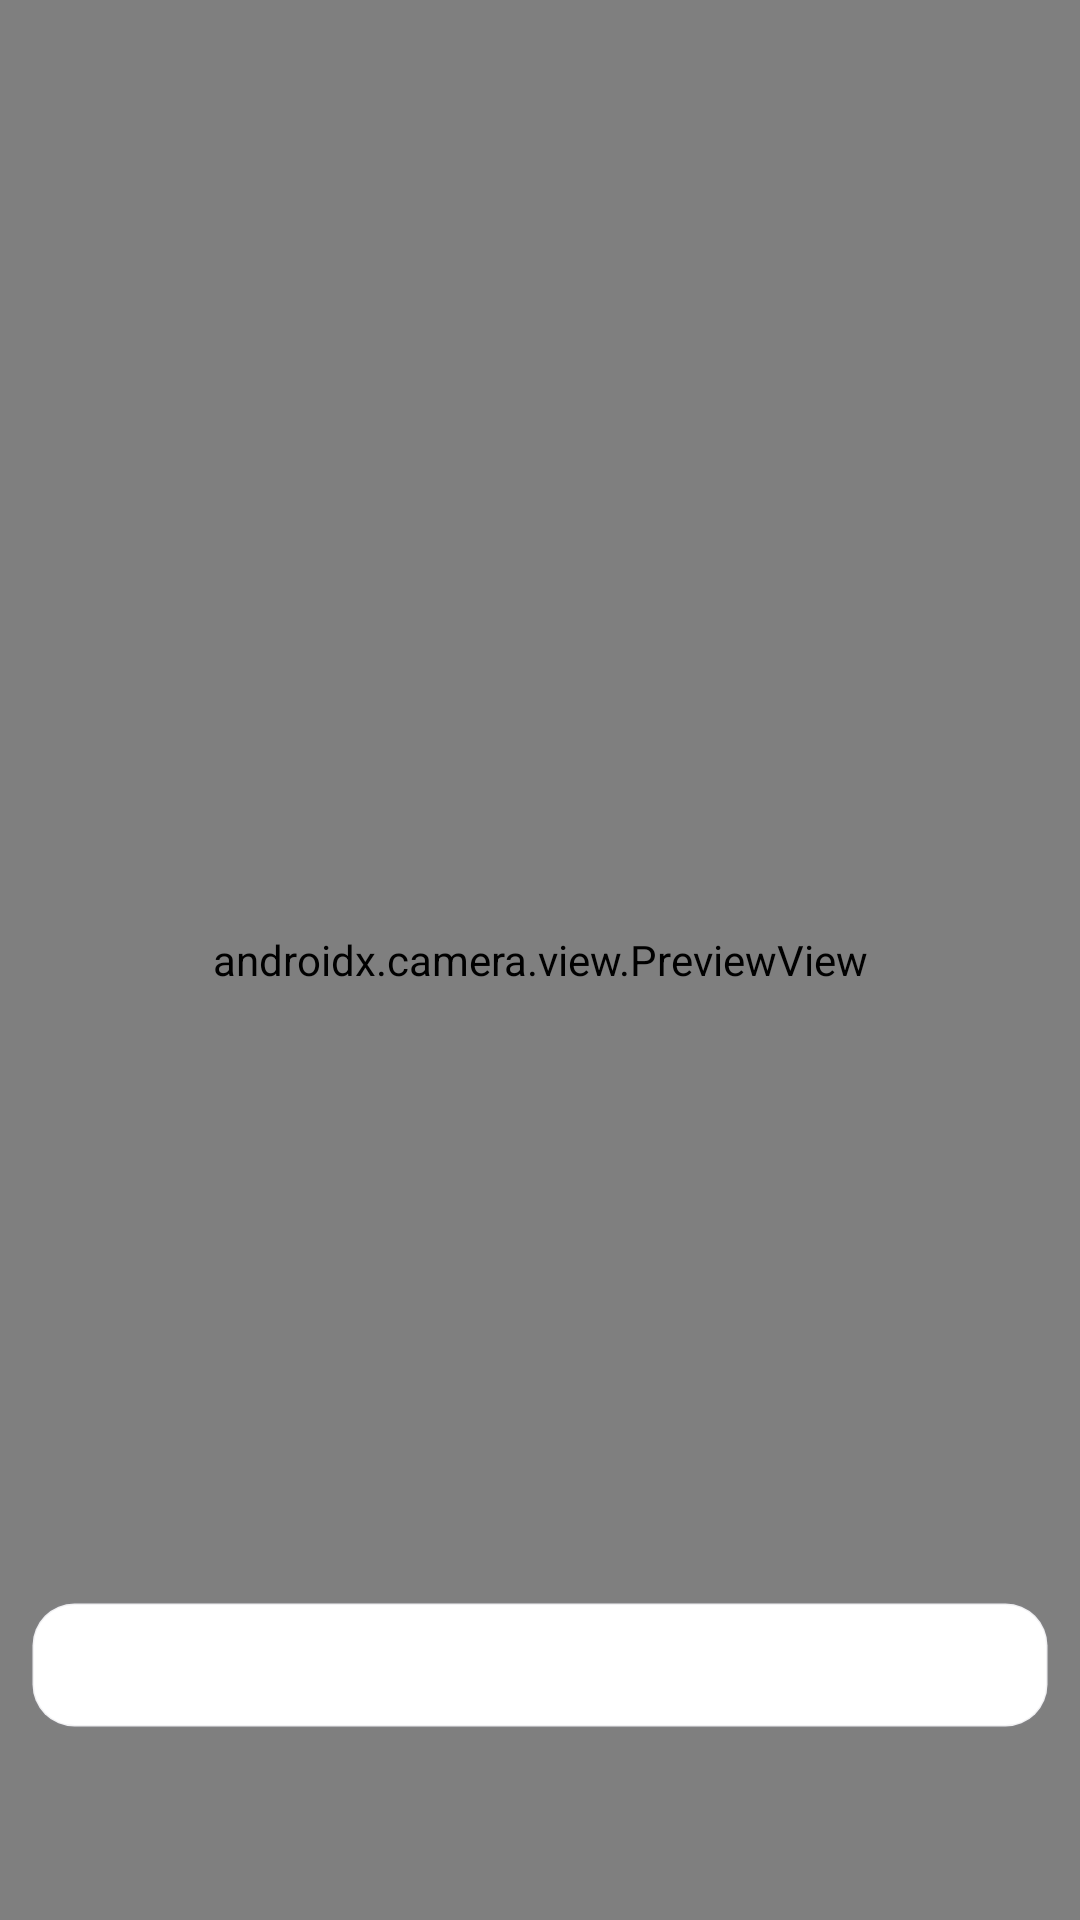

Android layout source for this screen:
<!-- AndroidManifest.xml: application theme Theme.Soul2Soul -->
<!-- res/layout/activity_scan.xml -->
<?xml version="1.0" encoding="utf-8"?>
<FrameLayout xmlns:android="http://schemas.android.com/apk/res/android"
    android:layout_width="match_parent"
    android:layout_height="match_parent"
    android:background="@color/black">

    <androidx.camera.view.PreviewView
        android:id="@+id/previewView"
        android:layout_width="match_parent"
        android:layout_height="match_parent" />

    <TextView
        android:id="@+id/tvScanHint"
        android:layout_width="wrap_content"
        android:layout_height="wrap_content"
        android:layout_gravity="bottom|center_horizontal"
        android:layout_marginBottom="64dp"
        android:background="@drawable/bg_card"
        android:paddingHorizontal="18dp"
        android:paddingVertical="10dp"
        android:text="@string/scan_hint"
        android:textColor="@color/white"
        android:textSize="15sp" />

</FrameLayout>
<!-- resources referenced by this layout -->
<resources>
  <color name="black">#FF000000</color>
  <color name="white">#FFFFFFFF</color>
  <!-- drawable bg_card (drawable) -->
  <?xml version="1.0" encoding="utf-8"?>
  <shape xmlns:android="http://schemas.android.com/apk/res/android"
      android:shape="rectangle">
      <solid android:color="#FFFFFFFF" />
      <corners android:radius="14dp" />
      <stroke
          android:width="1dp"
          android:color="#1F8A8F99" />
  </shape>
  <string name="scan_hint">对准TA手机上显示的二维码，扫到就自动配对</string>
  <style name="Theme.Soul2Soul" parent="Theme.Material3.Light.NoActionBar">
          <item name="colorPrimary">@color/primary</item>
          <item name="colorOnPrimary">@color/white</item>
          <item name="android:statusBarColor">@color/primary</item>
          <item name="android:windowLightStatusBar">false</item>
      </style>
  <color name="primary">#FF5A79</color>
</resources>
